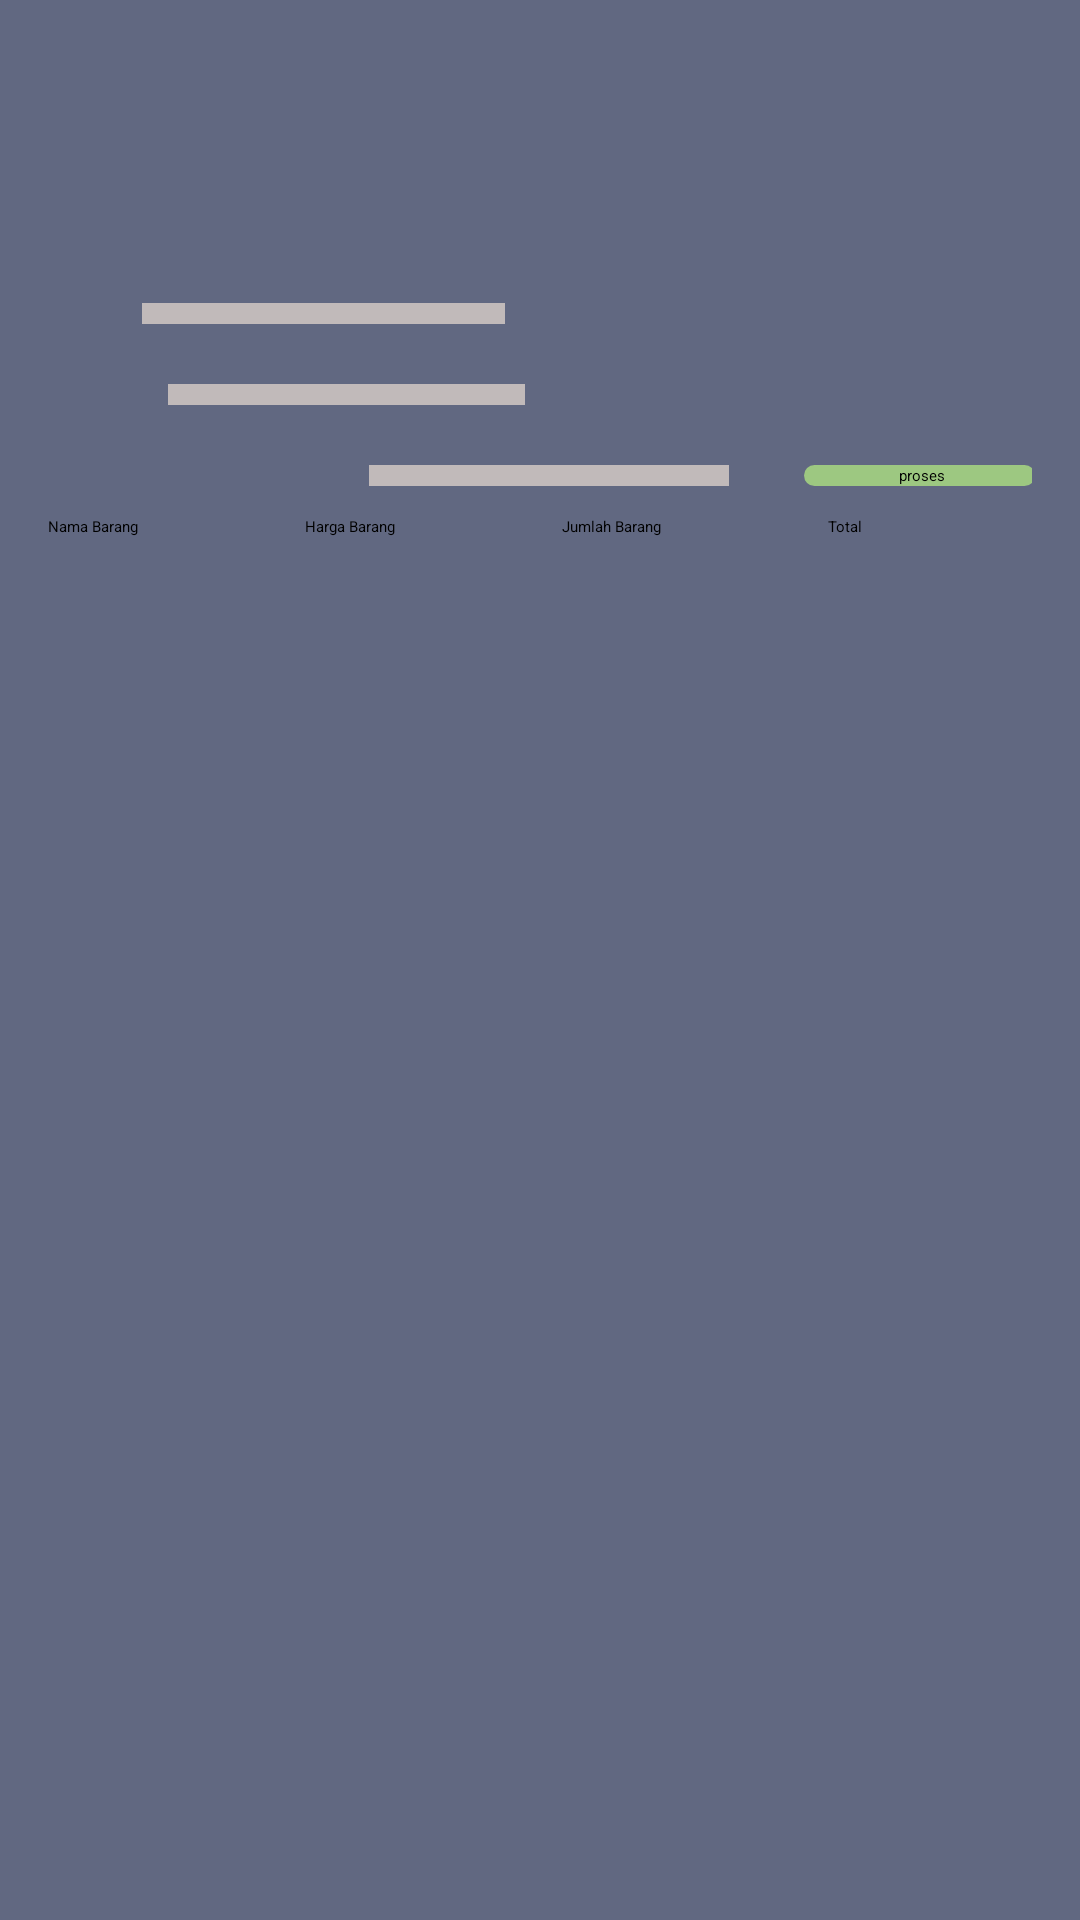

Android layout source for this screen:
<!-- AndroidManifest.xml: application theme Theme.AppCompat -->
<!-- res/layout/activity_main5.xml -->
<?xml version="1.0" encoding="utf-8"?>
<LinearLayout xmlns:android="http://schemas.android.com/apk/res/android" xmlns:app="http://schemas.android.com/apk/res-auto" xmlns:aapt="http://schemas.android.com/aapt" android:orientation="vertical" android:background="#616881" android:padding="16dp" android:layout_width="match_parent" android:layout_height="match_parent">
    <LinearLayout android:orientation="horizontal" android:layout_width="wrap_content" android:layout_height="wrap_content">
        <TextView android:textSize="22sp" android:textStyle="bold" android:textColor="@color/white" android:gravity="center" android:layout_gravity="center_vertical" android:layout_width="348dp" android:layout_height="44dp" android:layout_marginLeft="15dp" android:layout_marginTop="10dp" android:layout_marginRight="15dp" android:text="hitung barangmu" android:textAllCaps="true"/>
    </LinearLayout>
    <LinearLayout android:orientation="horizontal" android:layout_width="wrap_content" android:layout_height="wrap_content">
        <TextView android:textColor="@color/white" android:layout_width="wrap_content" android:layout_height="wrap_content" android:text="Nama Barang :"/>
        <EditText android:id="@+id/ed1" android:layout_width="wrap_content" android:layout_height="wrap_content" android:ems="10"/>
    </LinearLayout>
    <LinearLayout android:orientation="horizontal" android:layout_width="wrap_content" android:layout_height="wrap_content">
        <TextView android:textColor="@color/white" android:layout_width="wrap_content" android:layout_height="wrap_content" android:text="Harga Barang :"/>
        <EditText android:id="@+id/ed2" android:layout_width="wrap_content" android:layout_height="wrap_content" android:ems="10" android:inputType="number"/>
    </LinearLayout>
    <LinearLayout android:orientation="horizontal" android:layout_width="wrap_content" android:layout_height="wrap_content">
        <TextView android:textColor="@color/white" android:layout_width="wrap_content" android:layout_height="wrap_content" android:text="Jumlah Barang :"/>
        <EditText android:id="@+id/ed3" android:layout_width="wrap_content" android:layout_height="wrap_content" android:ems="10" android:inputType="number"/>
    </LinearLayout>
    <LinearLayout android:orientation="horizontal" android:layout_width="wrap_content" android:layout_height="wrap_content">
        <TextView android:textColor="@color/white" android:layout_width="wrap_content" android:layout_height="wrap_content" android:text="Subtotal :"/>
        <EditText android:enabled="false" android:textColor="#070707" android:id="@+id/txtsub" android:background="@drawable/warnanic" android:layout_width="121dp" android:layout_height="wrap_content" android:layout_margin="10sp" android:ems="10"/>
    </LinearLayout>
    <LinearLayout android:orientation="horizontal" android:layout_width="286dp" android:layout_height="wrap_content">
        <TextView android:textColor="@color/white" android:layout_width="wrap_content" android:layout_height="wrap_content" android:text="Pembayaran :"/>
        <EditText android:enabled="true" android:textColor="#070707" android:id="@+id/txtpay" android:background="@drawable/warnanic" android:layout_width="119dp" android:layout_height="wrap_content" android:layout_margin="10sp" android:ems="10" android:inputType="number"/>
    </LinearLayout>
    <LinearLayout android:orientation="horizontal" android:layout_width="377dp" android:layout_height="wrap_content">
        <TextView android:textColor="@color/white" android:layout_width="97dp" android:layout_height="wrap_content" android:text="Sisa Pembayaran :"/>
        <EditText android:enabled="false" android:textColor="#070707" android:id="@+id/txtbal" android:background="@drawable/warnanic" android:layout_width="120dp" android:layout_height="wrap_content" android:layout_margin="10sp" android:ems="10"/>
        <Button android:id="@+id/btn1" android:background="@drawable/round_primary" android:layout_width="77dp" android:layout_height="wrap_content" android:layout_marginLeft="15dp" android:layout_marginTop="10dp" android:layout_marginRight="15dp" android:text=" proses" android:textAlignment="center"/>
    </LinearLayout>
    <LinearLayout android:orientation="horizontal" android:layout_width="wrap_content" android:layout_height="wrap_content"/>
    <LinearLayout android:orientation="vertical" android:layout_width="wrap_content" android:layout_height="wrap_content">
        <TableLayout android:id="@+id/tbl" android:layout_width="match_parent" android:layout_height="360dp" android:stretchColumns="*">
            <TableRow android:id="@+id/tbrow1" android:layout_width="match_parent" android:layout_height="wrap_content">
                <TextView android:id="@+id/t1" android:layout_width="wrap_content" android:layout_height="wrap_content" android:text="Nama Barang"/>
                <TextView android:id="@+id/t2" android:layout_width="wrap_content" android:layout_height="wrap_content" android:text="Harga Barang"/>
                <TextView android:id="@+id/t3" android:layout_width="wrap_content" android:layout_height="wrap_content" android:text="Jumlah Barang"/>
                <TextView android:id="@+id/t4" android:layout_width="wrap_content" android:layout_height="wrap_content" android:text="Total"/>
            </TableRow>
        </TableLayout>
    </LinearLayout>
</LinearLayout>
<!-- resources referenced by this layout -->
<resources>
  <color name="white">0</color>
  <!-- drawable round_primary (drawable) -->
  <?xml version="1.0" encoding="utf-8"?>
  <shape xmlns:android="http://schemas.android.com/apk/res/android" xmlns:app="http://schemas.android.com/apk/res-auto" xmlns:aapt="http://schemas.android.com/aapt">
      <solid android:color="#9dc881"/>
      <corners android:radius="15dp"/>
  </shape>
  <!-- drawable warnanic (drawable) -->
  <?xml version="1.0" encoding="utf-8"?>
  <shape xmlns:android="http://schemas.android.com/apk/res/android" xmlns:app="http://schemas.android.com/apk/res-auto">
      <solid android:color="#c1baba"/>
  </shape>
  <style name="Theme.AppCompat">
      </style>
</resources>
